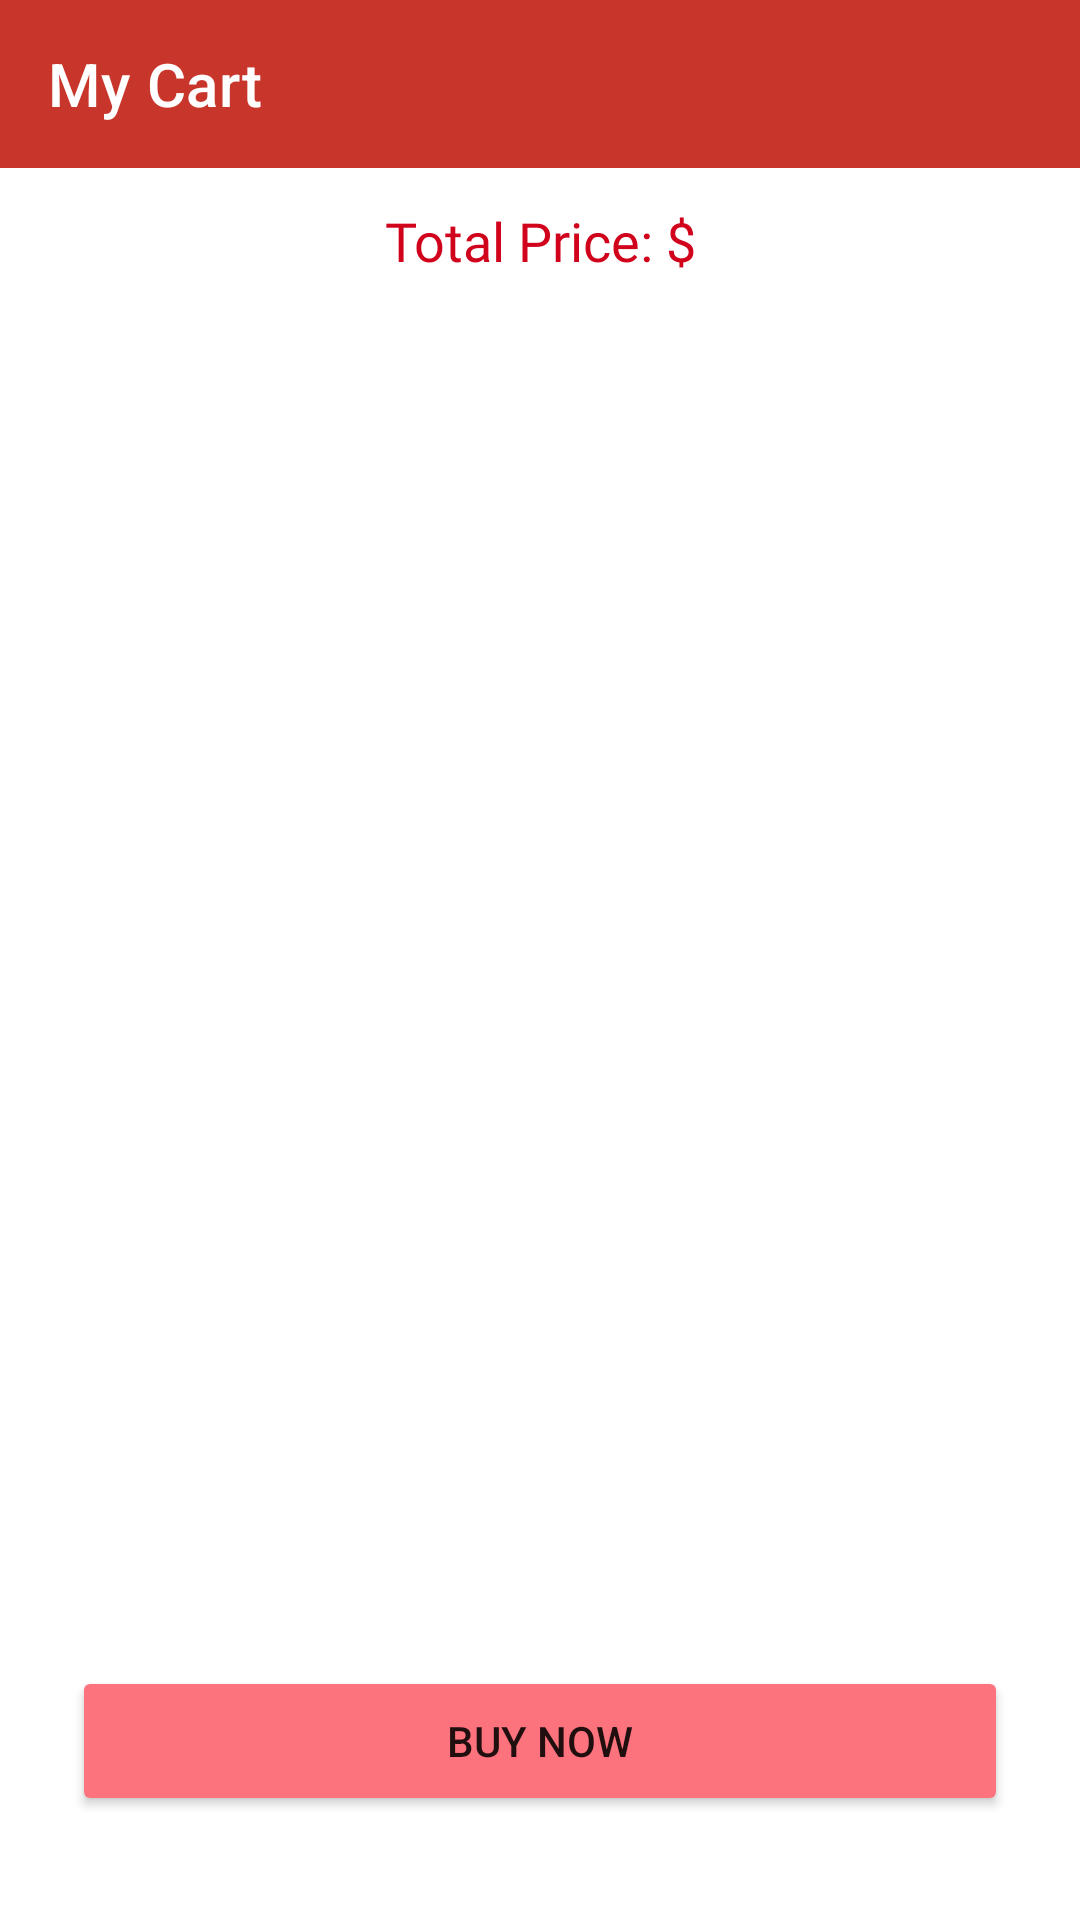

This screen was rendered from an Android layout file. Write that file and the resources it references.
<!-- AndroidManifest.xml: application theme Theme.Team_project -->
<!-- res/layout/layout_cart.xml -->
<?xml version="1.0" encoding="utf-8"?>
<androidx.constraintlayout.widget.ConstraintLayout xmlns:android="http://schemas.android.com/apk/res/android"
    xmlns:app="http://schemas.android.com/apk/res-auto"
    xmlns:tools="http://schemas.android.com/tools"
    android:layout_width="match_parent"
    android:layout_height="match_parent"
    tools:context=".activity.CartActivity">

    <androidx.appcompat.widget.Toolbar
        android:id="@+id/my_cart_toolbar"
        android:layout_width="match_parent"
        android:layout_height="wrap_content"
        android:background="#C8352A"
        android:minHeight="?attr/actionBarSize"
        android:theme="?attr/actionBarTheme"
        app:layout_constraintEnd_toEndOf="parent"
        app:layout_constraintStart_toStartOf="parent"
        app:layout_constraintTop_toTopOf="parent"
        app:title="My Cart"
        app:titleTextColor="#fff" />

    <TextView
        android:id="@+id/textView3"
        android:layout_width="0dp"
        android:layout_height="wrap_content"
        android:layout_marginTop="12dp"
        android:fontFamily="@font/amethysta"
        android:gravity="center"
        android:text="Total Price: $"
        android:textColor="#d0021c"
        android:textSize="18sp"
        android:textStyle="normal"
        app:layout_constraintEnd_toEndOf="parent"
        app:layout_constraintStart_toStartOf="parent"
        app:layout_constraintTop_toBottomOf="@+id/my_cart_toolbar"
        app:layout_constraintWidth_percent=".9" />

    <androidx.recyclerview.widget.RecyclerView
        android:id="@+id/order_history_list"
        android:layout_width="0dp"
        android:layout_height="440dp"
        android:layout_marginTop="12dp"
        app:layout_constraintEnd_toEndOf="parent"
        app:layout_constraintHorizontal_bias="0.487"
        app:layout_constraintStart_toStartOf="parent"
        app:layout_constraintTop_toBottomOf="@+id/textView3"
        app:layout_constraintWidth_percent=".9" />

    <Button
        android:id="@+id/buyBtn"
        android:layout_width="0dp"
        android:layout_height="50dp"
        android:layout_marginStart="24dp"
        android:layout_marginEnd="24dp"
        android:layout_marginBottom="24dp"
        android:backgroundTint="#FD737D"
        android:drawableLeft="@drawable/ic_baseline_shopping_cart_24"
        android:drawableTint="@color/white"
        android:text="Buy Now"
        android:textAllCaps="true"
        android:textStyle="normal"
        app:layout_constraintBottom_toBottomOf="parent"
        app:layout_constraintEnd_toEndOf="parent"
        app:layout_constraintStart_toStartOf="parent"
        app:layout_constraintTop_toBottomOf="@+id/order_history_list" />

</androidx.constraintlayout.widget.ConstraintLayout>
<!-- resources referenced by this layout -->
<resources>
  <color name="white">#FFFFFFFF</color>
  <style name="Theme.Team_project" parent="Theme.MaterialComponents.DayNight.NoActionBar">
          
          <item name="colorPrimary">@color/textHeading</item>
          <item name="colorPrimaryVariant">@color/purple_700</item>
          <item name="colorOnPrimary">@color/white</item>
          
          <item name="colorSecondary">@color/teal_200</item>
          <item name="colorSecondaryVariant">@color/teal_700</item>
          <item name="colorOnSecondary">@color/black</item>
          
          <item name="android:statusBarColor">?attr/colorPrimaryVariant</item>
          
      </style>
  <color name="textHeading">#008eff</color>
  <color name="purple_700">#FF3700B3</color>
  <color name="teal_200">#FF03DAC5</color>
  <color name="teal_700">#FF018786</color>
  <color name="black">#FF000000</color>
</resources>
